Photos from the image-classification dataset "patchwise_dataset" in the GitHub repository Vejni/Capsules. Its 3 classes are: grade 1, grade 2, grade 3.

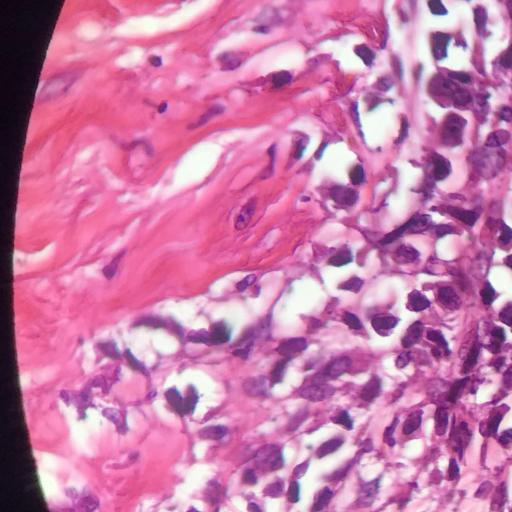
Label: grade 2

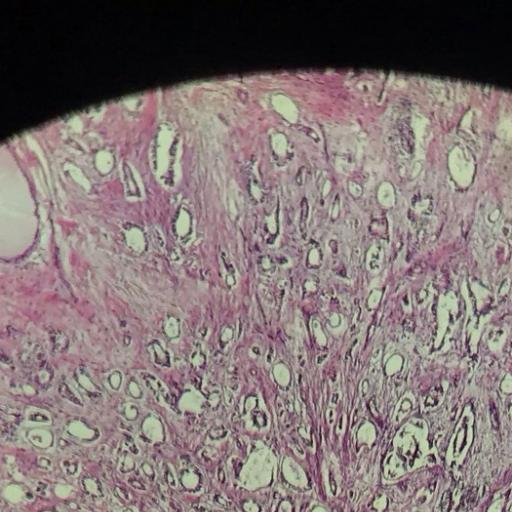
Label: grade 1

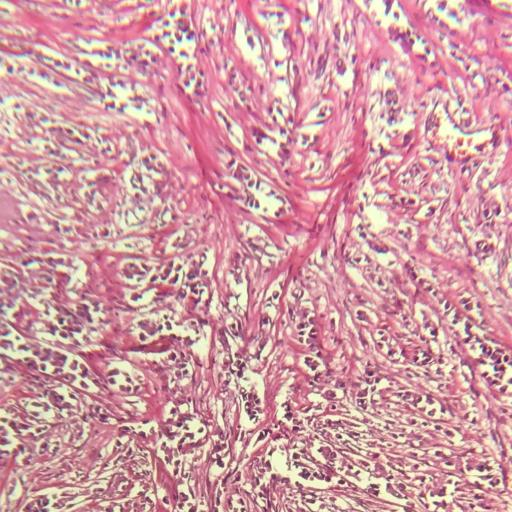
Label: grade 2

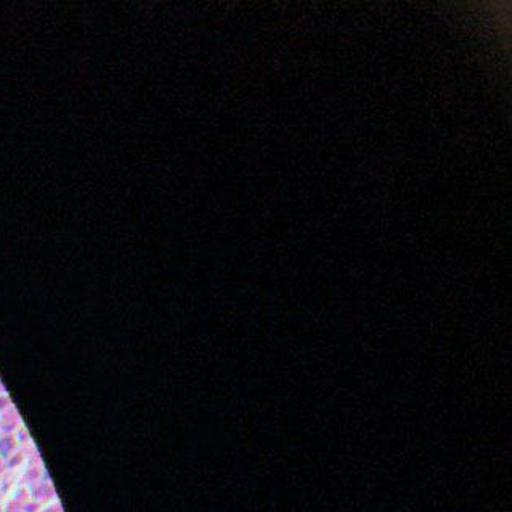
Label: grade 3

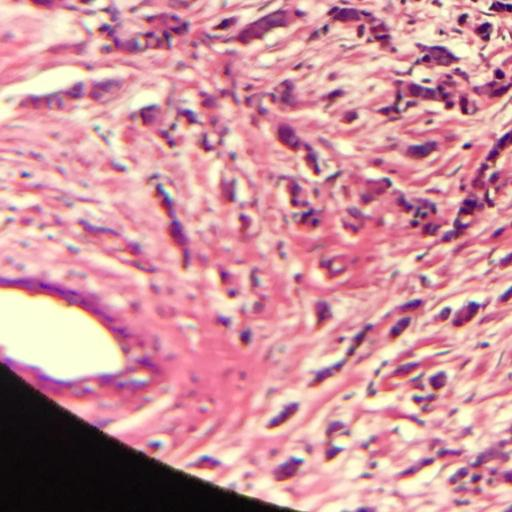
Label: grade 3

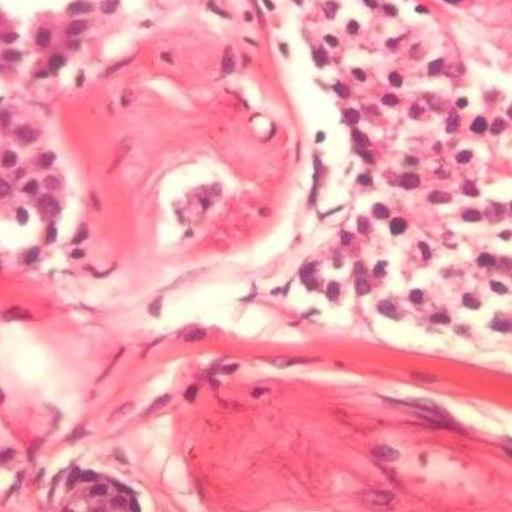
Label: grade 1
